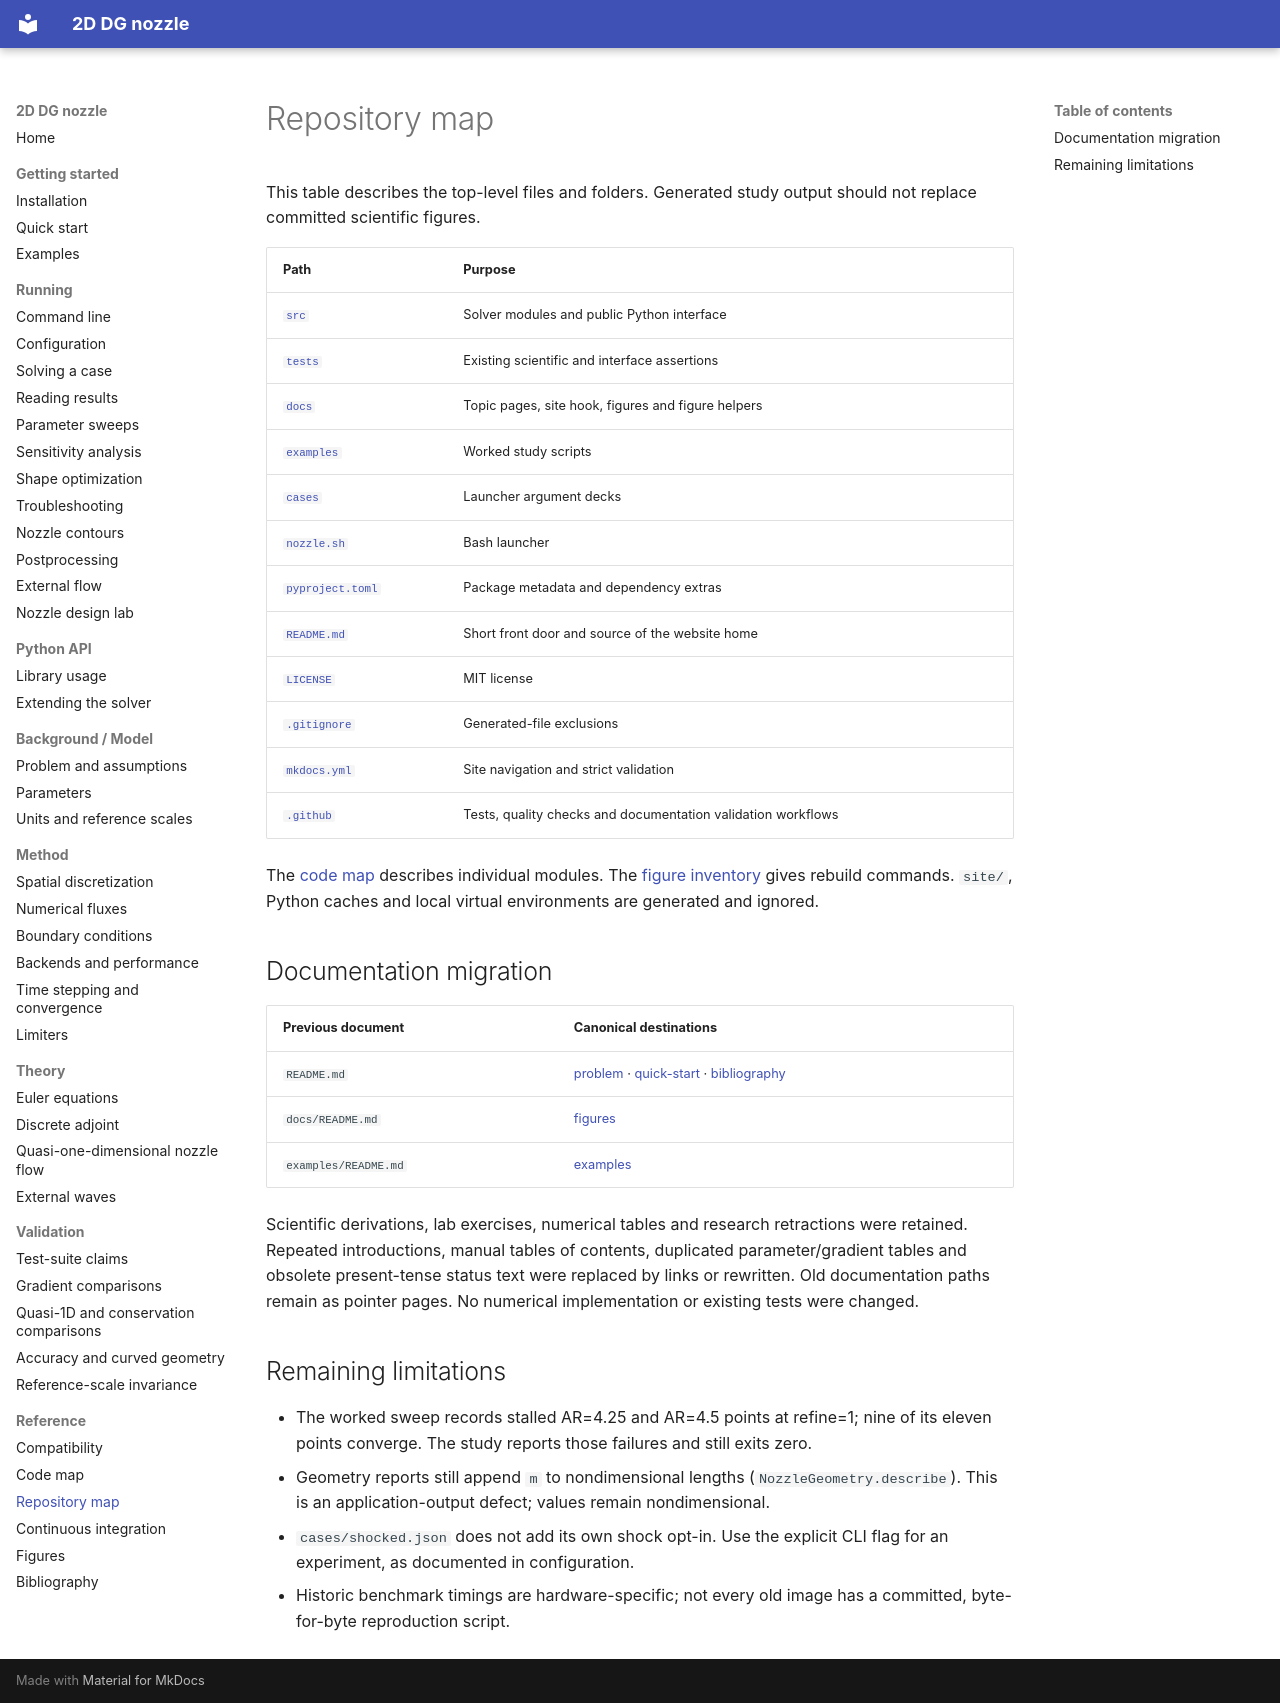

repository: mrodrig6/2D_nozzle · page: reference/repository/index.html · generator: mkdocs

# Repository map

This table describes the top-level files and folders. Generated study output should not replace committed scientific figures.

| Path | Purpose |
|---|---|
| [`src`](../../src) | Solver modules and public Python interface |
| [`tests`](../../tests) | Existing scientific and interface assertions |
| [`docs`](../../docs) | Topic pages, site hook, figures and figure helpers |
| [`examples`](../../examples) | Worked study scripts |
| [`cases`](../../cases) | Launcher argument decks |
| [`nozzle.sh`](../../nozzle.sh) | Bash launcher |
| [`pyproject.toml`](../../pyproject.toml) | Package metadata and dependency extras |
| [`README.md`](../../README.md) | Short front door and source of the website home |
| [`LICENSE`](../../LICENSE) | MIT license |
| [`.gitignore`](../../.gitignore) | Generated-file exclusions |
| [`mkdocs.yml`](../../mkdocs.yml) | Site navigation and strict validation |
| [`.github`](../../.github) | Tests, quality checks and documentation validation workflows |

The [code map](code-map.md) describes individual modules. The [figure inventory](figures.md) gives rebuild commands. `site/`, Python caches and local virtual environments are generated and ignored.

## Documentation migration

| Previous document | Canonical destinations |
|---|---|
| `README.md` | [problem](../model/problem.md) · [quick-start](../getting-started/quick-start.md) · [bibliography](bibliography.md) |
| `docs/README.md` | [figures](figures.md) |
| `examples/README.md` | [examples](../getting-started/examples.md) |

Scientific derivations, lab exercises, numerical tables and research retractions were retained. Repeated introductions, manual tables of contents, duplicated parameter/gradient tables and obsolete present-tense status text were replaced by links or rewritten. Old documentation paths remain as pointer pages. No numerical implementation or existing tests were changed.

## Remaining limitations

- The worked sweep records stalled AR=4.25 and AR=4.5 points at refine=1; nine of its eleven points converge. The study reports those failures and still exits zero.
- Geometry reports still append `m` to nondimensional lengths (`NozzleGeometry.describe`). This is an application-output defect; values remain nondimensional.
- `cases/shocked.json` does not add its own shock opt-in. Use the explicit CLI flag for an experiment, as documented in configuration.
- Historic benchmark timings are hardware-specific; not every old image has a committed, byte-for-byte reproduction script.
